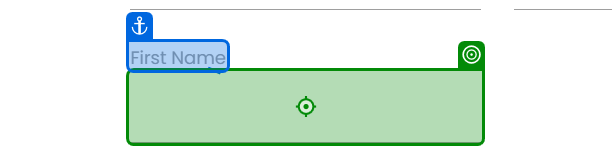
Workflow: type

Step 1: type a value into the text box 'A6UUv' in window 'Rpa Challenge' (chrome.exe)
